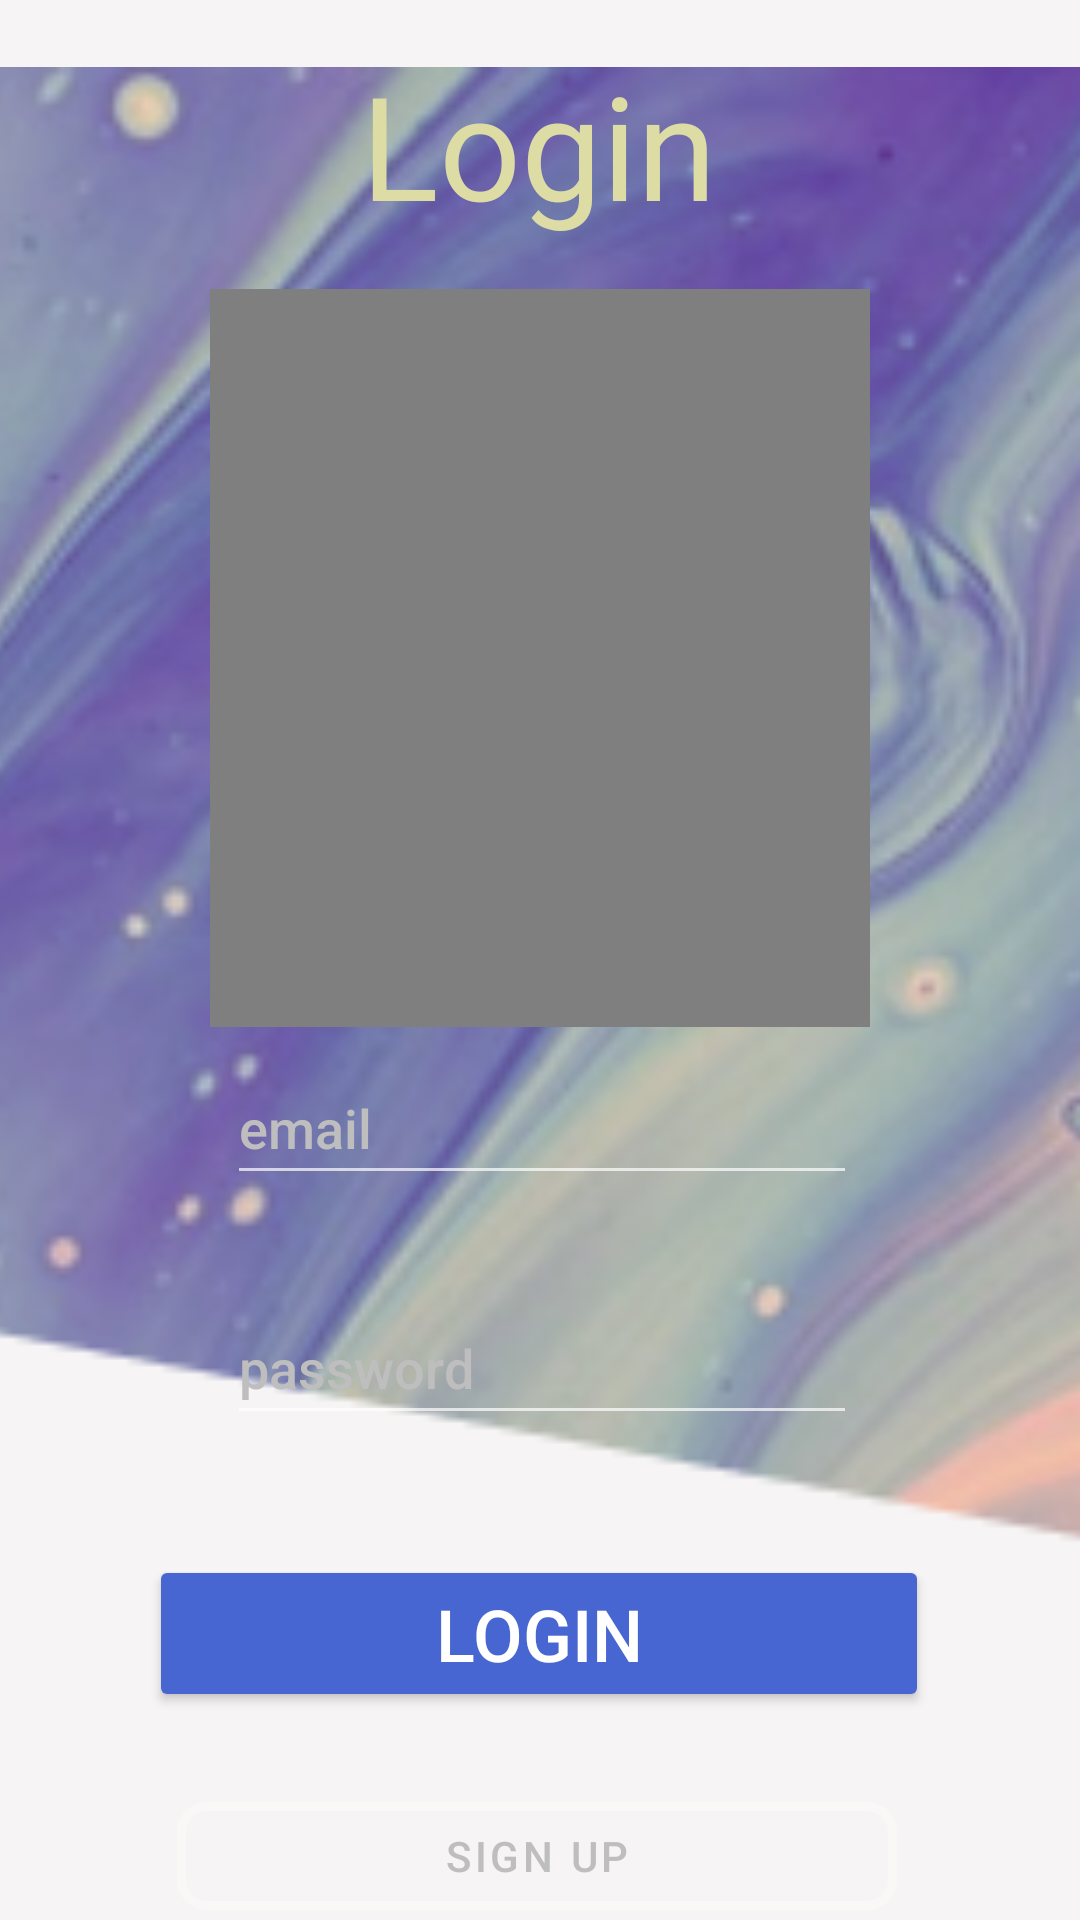

The Android layout XML behind this screen, and the referenced resources:
<!-- AndroidManifest.xml: application theme Theme.EinfachTierisch -->
<!-- res/layout/fragment_login.xml -->
<?xml version="1.0" encoding="utf-8"?>
<layout xmlns:tools="http://schemas.android.com/tools"
    xmlns:android="http://schemas.android.com/apk/res/android"
    xmlns:app="http://schemas.android.com/apk/res-auto">

    <data>

    </data>

    <androidx.constraintlayout.widget.ConstraintLayout
        android:layout_width="match_parent"
        android:layout_height="match_parent"
        android:background="#F6F4F4">

        <ImageView
            android:id="@+id/background3"
            android:layout_width="1000dp"
            android:layout_height="1000dp"
            app:layout_constraintBottom_toBottomOf="parent"
            app:layout_constraintEnd_toEndOf="parent"
            app:layout_constraintHorizontal_bias="0.12"
            app:layout_constraintStart_toStartOf="parent"
            app:layout_constraintTop_toTopOf="parent"
            app:srcCompat="@drawable/backgroundtop" />

        <TextView
            android:id="@+id/title_text"
            android:layout_width="wrap_content"
            android:layout_height="wrap_content"
            android:layout_marginTop="16dp"
            android:fontFamily="@font/almendra"
            android:text="Login"
            android:textColor="#DCDCA4"
            android:textSize="48sp"
            app:layout_constraintEnd_toEndOf="parent"
            app:layout_constraintHorizontal_bias="0.498"
            app:layout_constraintStart_toStartOf="parent"
            app:layout_constraintTop_toTopOf="parent" />


        <VideoView
            android:id="@+id/simpleVideoView2"
            android:layout_width="0dp"
            android:layout_height="0dp"
            android:layout_marginStart="70dp"
            android:layout_marginTop="16dp"
            android:layout_marginEnd="70dp"
            android:layout_marginBottom="8dp"
            app:layout_constraintBottom_toTopOf="@+id/login_email_edit"
            app:layout_constraintEnd_toEndOf="parent"
            app:layout_constraintHorizontal_bias="1.0"
            app:layout_constraintStart_toStartOf="parent"
            app:layout_constraintTop_toBottomOf="@+id/title_text"
            tools:ignore="UnknownId,UnknownIdInLayout" />

        <EditText
            android:id="@+id/login_email_edit"
            android:layout_width="wrap_content"
            android:layout_height="wrap_content"
            android:layout_marginTop="270dp"
            android:ems="10"
            android:fontFamily="sans-serif-medium"
            android:hint="email"
            android:inputType="textEmailAddress"
            android:minHeight="48dp"
            android:textColorHint="#BFBEBE"
            app:layout_constraintEnd_toEndOf="@+id/title_text"
            app:layout_constraintHorizontal_bias="0.492"
            app:layout_constraintStart_toStartOf="@+id/title_text"
            app:layout_constraintTop_toBottomOf="@+id/title_text" />

        <EditText
            android:id="@+id/login_password_edit"
            android:layout_width="wrap_content"
            android:layout_height="wrap_content"
            android:layout_marginTop="32dp"
            android:ems="10"
            android:fontFamily="sans-serif-medium"
            android:hint="password"
            android:inputType="textPassword"
            android:minHeight="48dp"
            android:textColor="#BFBEBE"
            android:textColorHint="#BFBEBE"
            app:layout_constraintEnd_toEndOf="@+id/login_email_edit"
            app:layout_constraintHorizontal_bias="0.0"
            app:layout_constraintStart_toStartOf="@+id/login_email_edit"
            app:layout_constraintTop_toBottomOf="@+id/login_email_edit" />

        <Button
            android:id="@+id/login_button"
            android:layout_width="260dp"
            android:layout_height="wrap_content"
            android:layout_marginTop="40dp"
            android:layout_marginBottom="87dp"
            android:backgroundTint="#FF4866D1"
            android:text="Login"
            android:textSize="24sp"
            app:cornerRadius="10dp"
            app:layout_constraintBottom_toTopOf="@+id/login_signup_button"
            app:layout_constraintEnd_toEndOf="parent"
            app:layout_constraintHorizontal_bias="0.496"
            app:layout_constraintStart_toStartOf="parent"
            app:layout_constraintTop_toBottomOf="@+id/login_password_edit"
            app:strokeColor="#050404"
            tools:ignore="UnknownIdInLayout" />

        <com.google.android.material.button.MaterialButton
            android:id="@+id/login_signup_button"
            style="@style/Widget.MaterialComponents.Button.OutlinedButton"
            android:layout_width="240dp"
            android:layout_height="wrap_content"
            android:layout_marginTop="24dp"
            android:text="sign up"
            android:textColor="#BFBEBE"
            app:cornerRadius="10dp"
            app:iconTint="#FAF8F8"
            app:layout_constraintEnd_toEndOf="@+id/login_button"
            app:layout_constraintHorizontal_bias="0.46"
            app:layout_constraintStart_toStartOf="@+id/login_button"
            app:layout_constraintTop_toBottomOf="@+id/login_button"
            app:strokeColor="#FAF7F7"
            app:strokeWidth="3dp" />

        <TextView
            android:id="@+id/footer_subtext_footer"
            android:layout_width="wrap_content"
            android:layout_height="wrap_content"
            android:fontFamily="sans-serif-medium"
            android:text="Zögern Sie nicht und werden Sie jetzt Mitglied"
            android:textColor="#BFBEBE"
            android:textSize="16sp"
            app:layout_constraintBottom_toBottomOf="parent"
            app:layout_constraintEnd_toEndOf="@+id/login_signup_button"
            app:layout_constraintHorizontal_bias="0.479"
            app:layout_constraintStart_toStartOf="@+id/login_signup_button"
            app:layout_constraintTop_toBottomOf="@+id/login_signup_button"
            app:layout_constraintVertical_bias="0.192" />

        <TextView
            android:id="@+id/textView2"
            android:layout_width="wrap_content"
            android:layout_height="wrap_content"
            android:layout_marginTop="8dp"
            android:text="Der Treffpunkt rund um deinen Vierbeiner"
            android:textColor="#BFBEBE"
            android:textSize="16sp"
            app:layout_constraintEnd_toEndOf="@+id/footer_subtext_footer"
            app:layout_constraintStart_toStartOf="@+id/footer_subtext_footer"
            app:layout_constraintTop_toBottomOf="@+id/footer_subtext_footer" />

        <ImageView
            android:id="@+id/loginarrowback"
            android:layout_width="wrap_content"
            android:layout_height="wrap_content"
            android:layout_marginStart="24dp"
            android:tint="#3F51B5"
            app:layout_constraintBottom_toBottomOf="@+id/title_text"
            app:layout_constraintStart_toStartOf="parent"
            app:layout_constraintTop_toTopOf="@+id/title_text"
            app:srcCompat="@drawable/ic_baseline_arrow_back_24" />
    </androidx.constraintlayout.widget.ConstraintLayout>
</layout>
<!-- resources referenced by this layout -->
<resources>
  <!-- drawable backgroundtop: png bitmap (drawable, 154270 bytes) -->
  <style name="Theme.EinfachTierisch" parent="Theme.MaterialComponents.NoActionBar">
          
          <item name="colorPrimary">@color/purple_500</item>
          <item name="colorPrimaryVariant">@color/purple_700</item>
          <item name="colorOnPrimary">@color/white</item>
          
          <item name="colorSecondary">@color/teal_200</item>
          <item name="colorSecondaryVariant">@color/teal_700</item>
          <item name="colorOnSecondary">@color/black</item>
          
          <item name="android:statusBarColor">#053700B3</item>
          
      </style>
  <!-- not gathered from this repository: default colours our renderer supplied (Android Studio template values) -->
  <color name="purple_500">#FF6200EE</color>
  <color name="purple_700">#FF3700B3</color>
  <color name="teal_200">#FF03DAC5</color>
  <color name="teal_700">#FF018786</color>
  <color name="black">#FF000000</color>
  <color name="white">#FFFFFFFF</color>
</resources>
